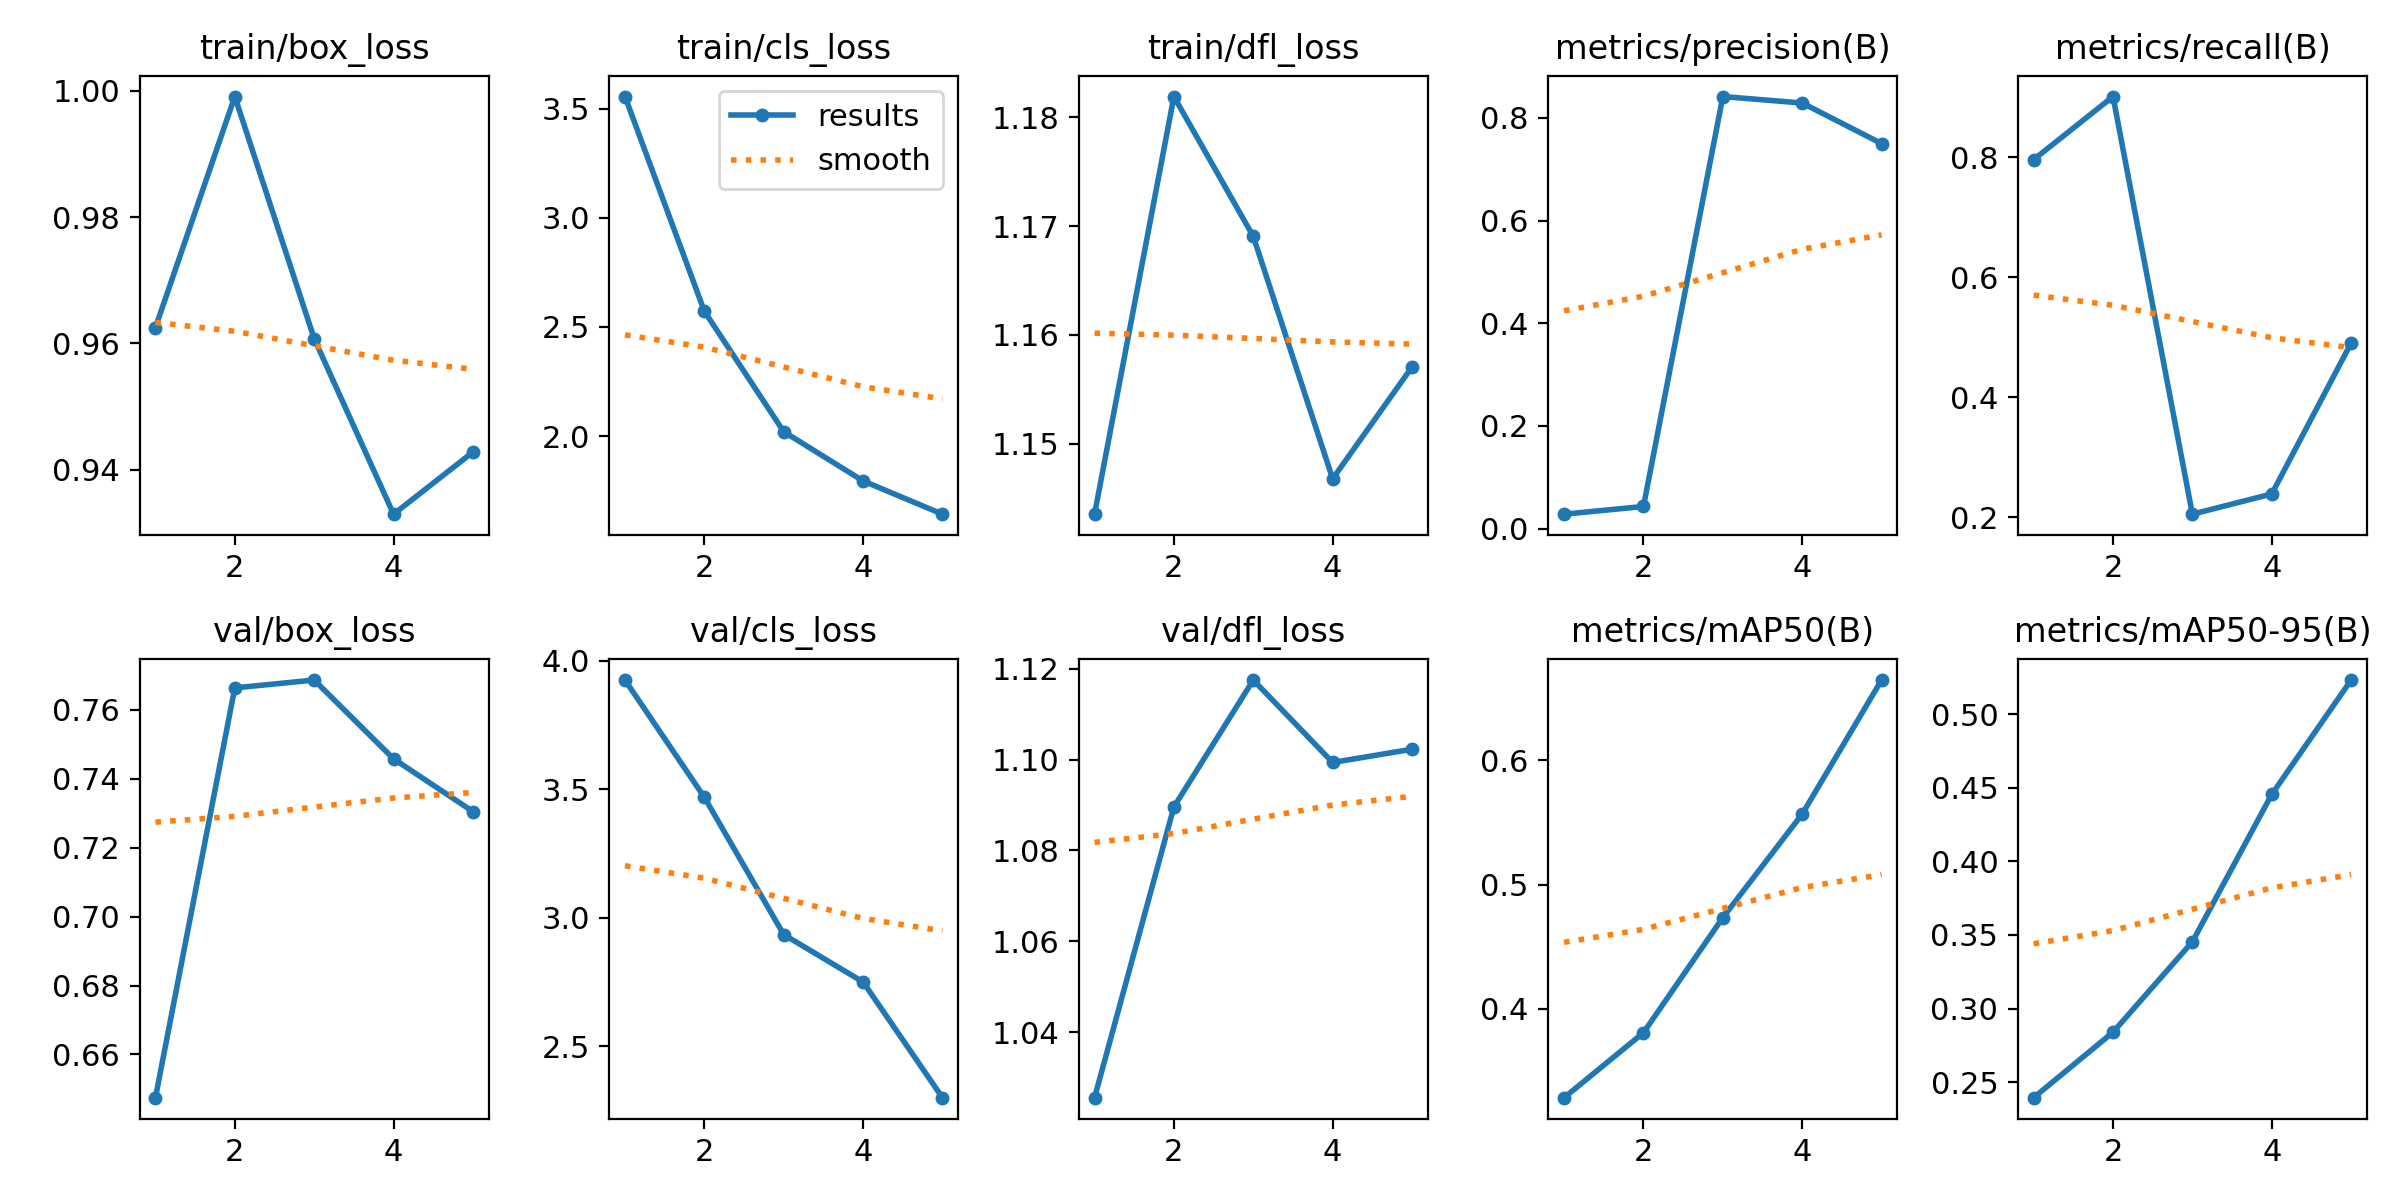

The data file committed next to this chart (first rows):
epoch, time, train/box_loss, train/cls_loss, train/dfl_loss, metrics/precision(B), metrics/recall(B), metrics/mAP50(B), metrics/mAP50-95(B), val/box_loss, val/cls_loss, val/dfl_loss, lr/pg0, lr/pg1, lr/pg2
1, 121.2, 0.9625, 3.555, 1.144, 0.02799, 0.7957, 0.3286, 0.2395, 0.6474, 3.924, 1.026, 0.0001142, 0.0001142, 0.0001142
2, 228.9, 0.9991, 2.572, 1.182, 0.04298, 0.9007, 0.3809, 0.284, 0.7664, 3.468, 1.09, 0.000189, 0.000189, 0.000189
3, 336.7, 0.9608, 2.02, 1.169, 0.8415, 0.2052, 0.4734, 0.3454, 0.7687, 2.935, 1.118, 0.0002156, 0.0002156, 0.0002156
4, 447, 0.933, 1.795, 1.147, 0.8289, 0.2389, 0.5566, 0.4455, 0.7458, 2.75, 1.099, 0.0001942, 0.0001942, 0.0001942
5, 555.3, 0.9428, 1.643, 1.157, 0.75, 0.4902, 0.6644, 0.5232, 0.7305, 2.301, 1.102, 0.0001247, 0.0001247, 0.0001247
